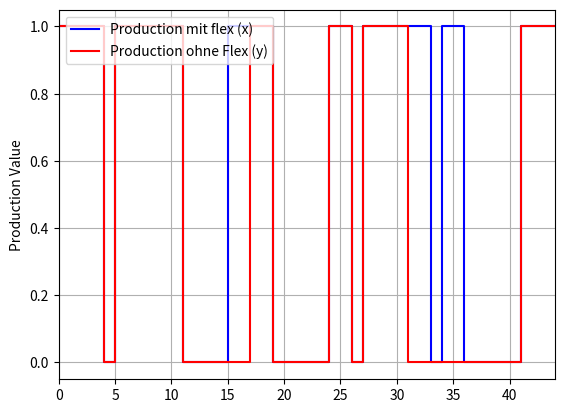
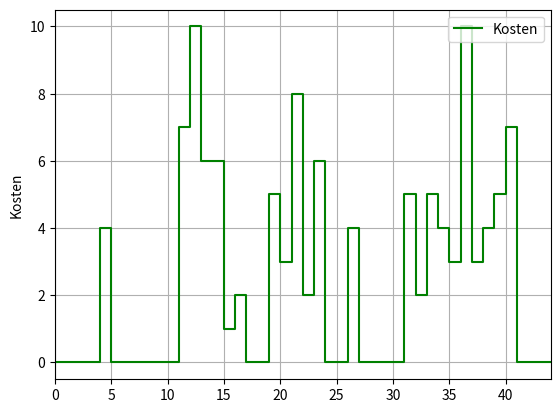

Python code for these plots, in order:
import matplotlib.pyplot as plt
import random
import numpy as np

production = [1,1,1,1,0,1,1,1,1,1,1,0,0,0,0,0,0,1,1,0,0,0,0,0,1,1,0,1,1,1,1,0,0,0,0,0,0,0,0,0,0,1,1,1,1]
production_mit_flex = production.copy()
kosten = [0, 0, 0, 0, 4, 0, 0, 0, 0, 0, 0, 7, 10, 6, 6, 1, 2, 0, 0, 5, 3, 8, 2, 6, 0, 0, 4, 0, 0, 0, 0, 5, 2, 5, 4, 3, 10, 3, 4, 5, 7, 0, 0, 0, 0]
T = len(production_mit_flex)

run_time = 2 # batch duration
downtime_min_long = 4 # minimum downtime if downtime > downtime_max_short
downtime_max_short = 1 # maximum downtime if downtime < downtime_min_long
max_power = 1 # maximum power of the machine


# determing possible sections in production timeline for prodviding flexibility (rumping up)
threshold = run_time + downtime_min_long  # min duration of a section to be considered for flexibility
zero_count = 0  # counter for determining the duration of a section (number of zeros in a row)
sections = True # List for saving start and end index of a section

# It is possible that there are different options for calling flexibility in one section. 
# In this case, the cheapest option is chosen. --> Solved in a while loop

while sections:
    sections = []

    # Determining section in production_mit_flex (this list needs to be chosen because it ensures going from section to section)
    for i, value in enumerate(production_mit_flex):
        if value == 0:
            zero_count += 1
            if zero_count == 1:
                current_section_start = i
        else:
            if zero_count >= threshold:
                current_section_end = i - 1
                sections.append((current_section_start, current_section_end))
            zero_count = 0
    print("Section: ", sections)

    # determining cheapest indexpair (current_section_start, current_section_end) in the section
    index_pairs = []  # list for saving all possible index pairs
    for start_index, end_index in sections:
        index_pairs_temp = []
        flexkosten_list = []

        #determine all possible index pairs in the section
        for i in range(start_index, end_index):
            steps_since_last_batch = i - start_index
            steps_to_next_batch = end_index - (i+1)
            if (steps_since_last_batch <= downtime_max_short or steps_since_last_batch >= downtime_min_long) and (steps_to_next_batch <= downtime_max_short or steps_to_next_batch >= downtime_min_long):
                index_pairs_temp.append((i,i+(run_time-1)))
                
 
            #determine the cheapest index pair in the section
            if i == end_index-1:
                print("index_pairs_temp: ", index_pairs_temp)
                for j in index_pairs_temp:
                    flexkosten = 0
                    for k in range(j[0], j[1]+1):
                        print("k: ", k)
                        flexkosten += kosten[k] * (max_power - production_mit_flex[k]) # costs for ramping to max power
                    flexkosten_list.append(flexkosten) 
                    print("flexkosten_list: ", flexkosten_list) 
                flex_block_index = flexkosten_list.index(min(flexkosten_list))
                index_1 = index_pairs_temp[flex_block_index][0]
                index_2 = index_pairs_temp[flex_block_index][1]
                production_mit_flex[index_1] = 1
                production_mit_flex[index_2] = 1

    # Prüfe den letzten Abschnitt am Ende
    if zero_count >= threshold:
        current_section_end = len(production_mit_flex) - 1
        sections.append((current_section_start, current_section_end))




            












# Erstelle eine Figur und die erste Achse (für die Produktion)
fig, ax1 = plt.subplots()

# Plot the production decision
ax1.step(range(0, T), production_mit_flex, where='post', label="Production mit flex (x)", color='blue')

# Plot production_ohne_flex
ax1.step(range(0, T), production, where='post', label="Production ohne Flex (y)", color='red')

ax1.set_xlim(0, T-1)  # Start- und Endintervall der x-Achse
ax1.set_xticks(np.arange(0, T, 5))  # Hier setzen Sie das Intervall von 5 für die Achsenbeschriftungen
ax1.set_ylabel("Production Value")
ax1.legend(loc='upper left')
ax1.grid(True)

plt.show()

# Erstelle eine separate Figur und Achse für die "Kosten"
fig2, ax2 = plt.subplots()

# Plot Kosten
ax2.step(range(0, T), kosten, where='post', label="Kosten", color='green')

ax2.set_xlim(0, T-1)  # Start- und Endintervall der x-Achse
ax2.set_xticks(np.arange(0, T, 5))  # Hier setzen Sie das Intervall von 5 für die Achsenbeschriftungen
ax2.set_ylabel("Kosten")
ax2.legend(loc='upper right')
ax2.grid(True)

plt.show()